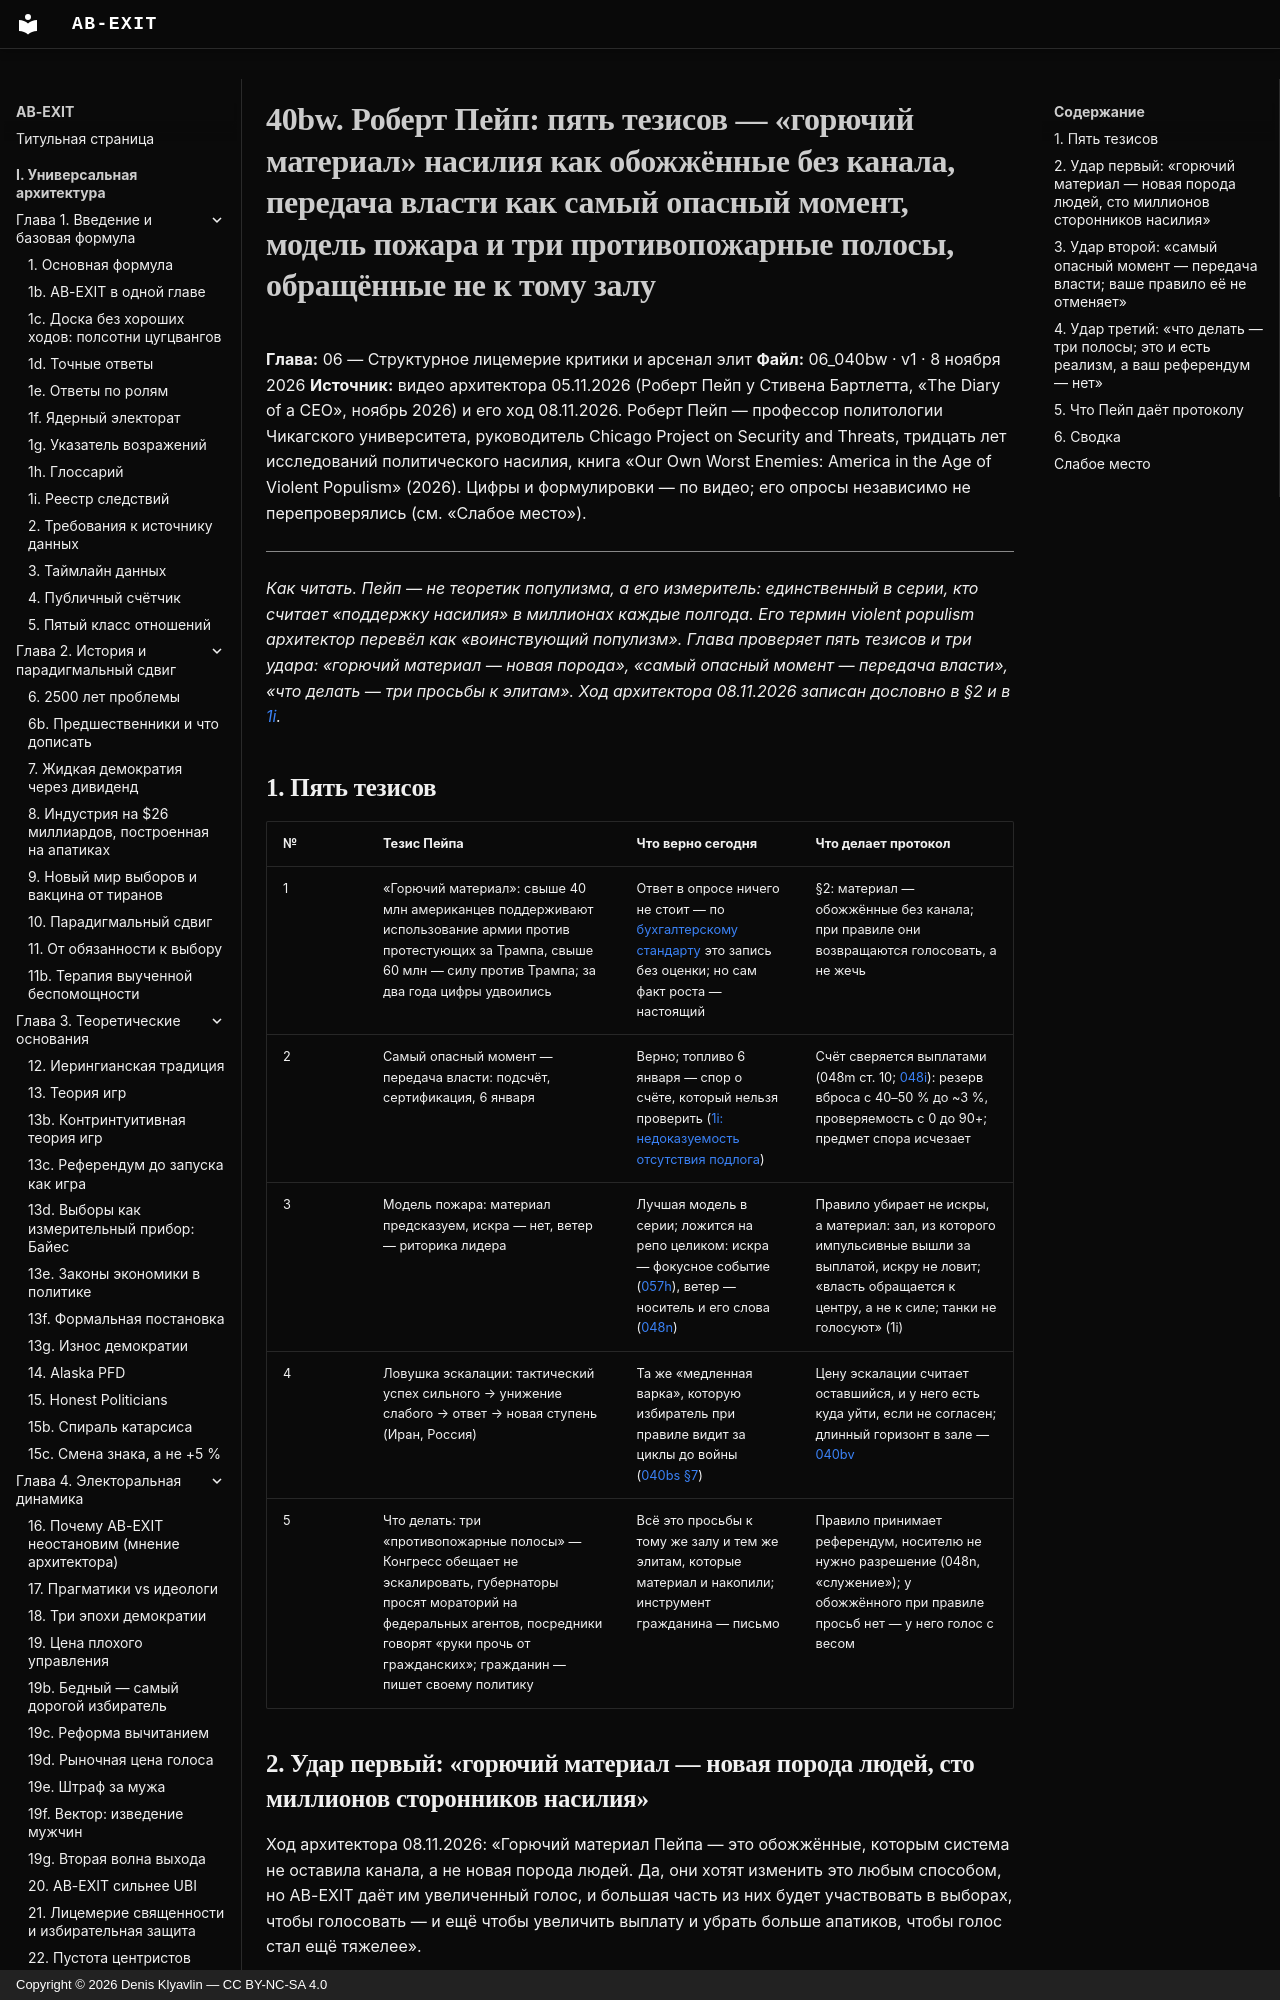

repository: Denis-Kliavlin/ab-exit · page: 06-critique-arsenal/040bw-pape/index.html · generator: mkdocs · copyright: Copyright © 2026 Denis Klyavlin — CC BY-NC-SA 4.0

# 40bw. Роберт Пейп: пять тезисов — «горючий материал» насилия как обожжённые без канала, передача власти как самый опасный момент, модель пожара и три противопожарные полосы, обращённые не к тому залу

**Глава:** 06 — Структурное лицемерие критики и арсенал элит
**Файл:** 06_040bw · v1 · 8 ноября 2026
**Источник:** видео архитектора 05.11.2026 (Роберт Пейп у Стивена Бартлетта, «The Diary of a CEO», ноябрь 2026) и его ход 08.11.2026. Роберт Пейп — профессор политологии Чикагского университета, руководитель Chicago Project on Security and Threats, тридцать лет исследований политического насилия, книга «Our Own Worst Enemies: America in the Age of Violent Populism» (2026). Цифры и формулировки — по видео; его опросы независимо не перепроверялись (см. «Слабое место»).

---

*Как читать. Пейп — не теоретик популизма, а его измеритель: единственный в серии, кто считает «поддержку насилия» в миллионах каждые полгода. Его термин violent populism архитектор перевёл как «воинствующий популизм». Глава проверяет пять тезисов и три удара: «горючий материал — новая порода», «самый опасный момент — передача власти», «что делать — три просьбы к элитам». Ход архитектора 08.11.2026 записан дословно в §2 и в [1i](../01-introduction/001i-consequences.md).*
